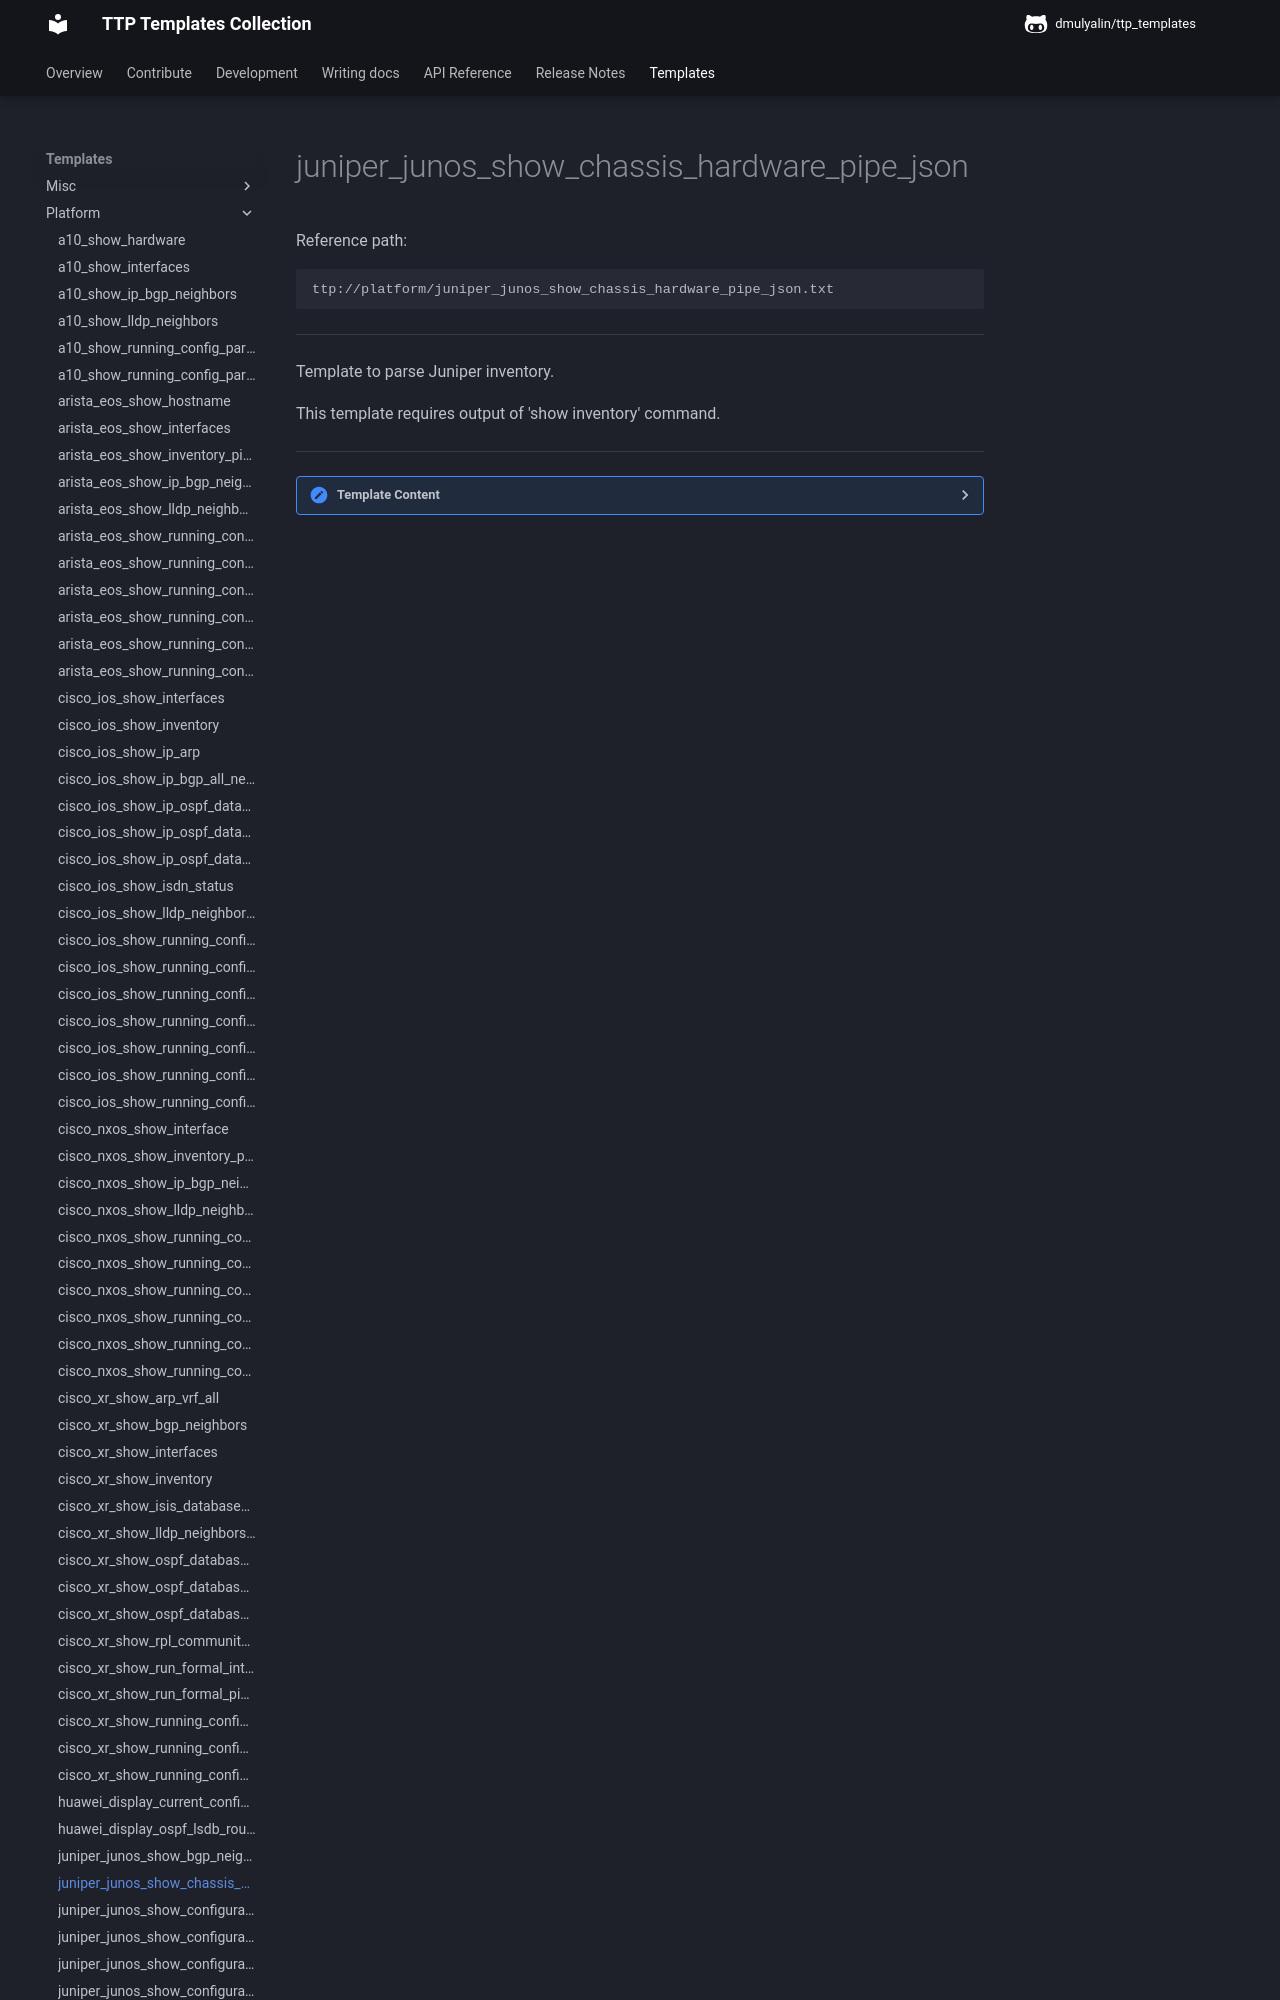

repository: dmulyalin/ttp_templates · page: ttp_templates/platform.juniper_junos_show_chassis_hardware_pipe_json/index.html · generator: mkdocs

Reference path:
```
ttp://platform/juniper_junos_show_chassis_hardware_pipe_json.txt
```

---



Template to parse Juniper inventory.

This template requires output of 'show inventory' command.



---

<details><summary>Template Content</summary>
```
<template name="juniper_junos_inventory" results="per_template">
<doc>
Template to parse Juniper inventory.

This template requires output of 'show inventory' command.
</doc>

<macro>
def transform_inventory_to_records(payload):
    from ttp_templates.utils.juniper_junos_process_show_chassis_hardware_pipe_json import (
        transform_inventory,
    )

    return transform_inventory(payload)
</macro>

<input>
commands = [
    "show chassis hardware | display json"
]
platform = [
    "juniper_junos", # netmiko sand scrapli
    "junos", # napalm
]
</input>
